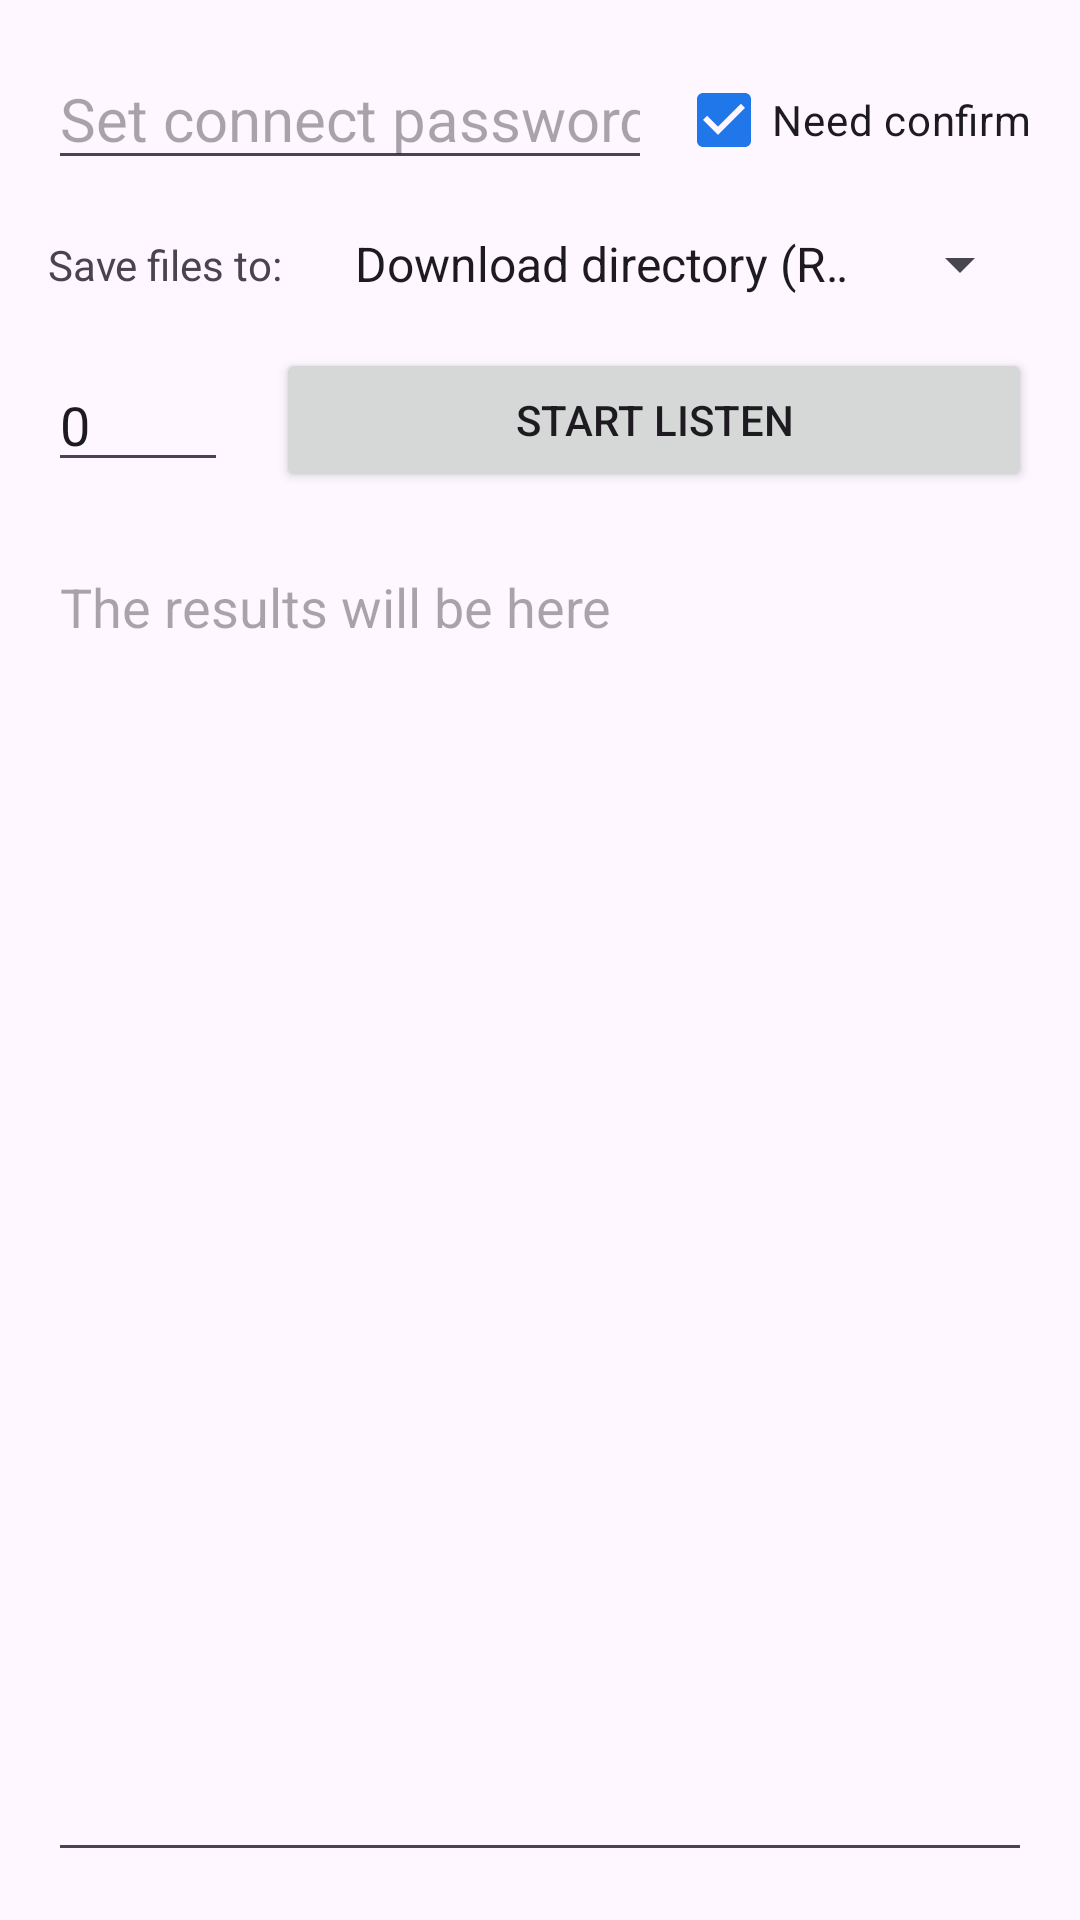

Here is an Android app screen rendered from its layout file. Give the layout XML and the strings, colors and styles it references.
<!-- AndroidManifest.xml: application theme Theme.MyClipboardTransferHelper -->
<!-- res/layout/activity_receiver.xml -->
<?xml version="1.0" encoding="utf-8"?>
<androidx.constraintlayout.widget.ConstraintLayout xmlns:android="http://schemas.android.com/apk/res/android"
    xmlns:app="http://schemas.android.com/apk/res-auto"
    xmlns:tools="http://schemas.android.com/tools"
    android:id="@+id/main"
    android:layout_width="match_parent"
    android:layout_height="match_parent"
    tools:context="app.MyApp.MyClipboardTransferHelper.ReceiverActivity">

    <Button
        android:id="@+id/buttonStart"
        android:layout_width="0dp"
        android:layout_height="wrap_content"
        android:layout_marginStart="16dp"
        android:layout_marginTop="16dp"
        android:layout_marginEnd="16dp"
        android:onClick="startOrStop"
        android:text="@string/startListen"
        app:layout_constraintEnd_toEndOf="parent"
        app:layout_constraintStart_toEndOf="@+id/editTextNumberSigned2"
        app:layout_constraintTop_toBottomOf="@+id/spinner" />

    <EditText
        android:id="@+id/editTextText"
        android:layout_width="0dp"
        android:layout_height="0dp"
        android:layout_marginStart="16dp"
        android:layout_marginTop="16dp"
        android:layout_marginEnd="16dp"
        android:layout_marginBottom="16dp"
        android:ems="10"
        android:gravity="start|top"
        android:hint="@string/resultWillHere"
        android:inputType="textMultiLine"
        app:layout_constraintBottom_toBottomOf="parent"
        app:layout_constraintEnd_toEndOf="parent"
        app:layout_constraintStart_toStartOf="parent"
        app:layout_constraintTop_toBottomOf="@+id/buttonStart" />

    <CheckBox
        android:id="@+id/checkBox"
        android:layout_width="wrap_content"
        android:layout_height="wrap_content"
        android:layout_marginTop="16dp"
        android:layout_marginEnd="16dp"
        android:checked="true"
        android:text="@string/need_confirm"
        app:layout_constraintEnd_toEndOf="parent"
        app:layout_constraintTop_toTopOf="parent" />

    <EditText
        android:id="@+id/editTextText2"
        android:layout_width="0dp"
        android:layout_height="wrap_content"
        android:layout_marginStart="16dp"
        android:layout_marginTop="16dp"
        android:layout_marginEnd="8dp"
        android:ems="10"
        android:hint="@string/set_connect_password"
        android:inputType="text"
        android:textSize="20sp"
        app:layout_constraintEnd_toStartOf="@+id/checkBox"
        app:layout_constraintStart_toStartOf="parent"
        app:layout_constraintTop_toTopOf="parent" />

    <TextView
        android:id="@+id/textView8"
        android:layout_width="wrap_content"
        android:layout_height="wrap_content"
        android:layout_marginStart="16dp"
        android:layout_marginTop="16dp"
        android:layout_marginBottom="16dp"
        android:text="@string/save_files_to"
        app:layout_constraintBottom_toTopOf="@+id/buttonStart"
        app:layout_constraintStart_toStartOf="parent"
        app:layout_constraintTop_toBottomOf="@+id/editTextText2" />

    <Spinner
        android:id="@+id/spinner"
        android:layout_width="0dp"
        android:layout_height="wrap_content"
        android:layout_marginStart="16dp"
        android:layout_marginTop="16dp"
        android:layout_marginEnd="16dp"
        android:entries="@array/receiver_save_files_to"
        android:spinnerMode="dropdown"
        app:layout_constraintEnd_toEndOf="parent"
        app:layout_constraintStart_toEndOf="@+id/textView8"
        app:layout_constraintTop_toBottomOf="@+id/editTextText2" />

    <EditText
        android:id="@+id/editTextNumberSigned2"
        android:layout_width="60dp"
        android:layout_height="wrap_content"
        android:layout_marginStart="16dp"
        android:layout_marginTop="16dp"
        android:layout_marginBottom="16dp"
        android:ems="10"
        android:hint="@string/Port"
        android:inputType="numberSigned"
        android:singleLine="true"
        android:text="@string/zero_number"
        app:layout_constraintBottom_toTopOf="@+id/editTextText"
        app:layout_constraintStart_toStartOf="parent"
        app:layout_constraintTop_toBottomOf="@+id/spinner" />
</androidx.constraintlayout.widget.ConstraintLayout>
<!-- resources referenced by this layout -->
<resources>
  <string-array name="receiver_save_files_to">
          <item>Download directory (Recommended)</item>
          <item>Internal data directory</item>
      </string-array>
  <string name="Port">Port</string>
  <string name="need_confirm">Need confirm</string>
  <string name="resultWillHere">The results will be here</string>
  <string name="save_files_to">Save files to:</string>
  <string name="set_connect_password">Set connect password here</string>
  <string name="startListen">Start Listen</string>
  <string name="zero_number">0</string>
  <style name="Theme.MyClipboardTransferHelper" parent="Base.Theme.MyClipboardTransferHelper" />
  <style name="Base.Theme.MyClipboardTransferHelper" parent="Theme.Material3.DayNight">
          <item name="colorPrimary">@color/primary</item>
          <item name="colorOnPrimary">@color/on_primary</item>
          <item name="colorPrimaryContainer">@color/primary_container</item>
          <item name="colorOnPrimaryContainer">@color/on_primary_container</item>
      </style>
  <color name="primary">#FF1F77EA</color>
  <color name="on_primary">#FFFFFFFF</color>
  <color name="primary_container">#FFD5E4FD</color>
  <color name="on_primary_container">#FF06295A</color>
</resources>
